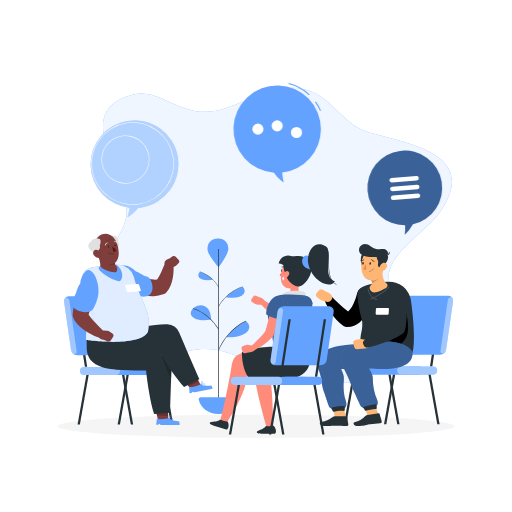
t = 0.00 s
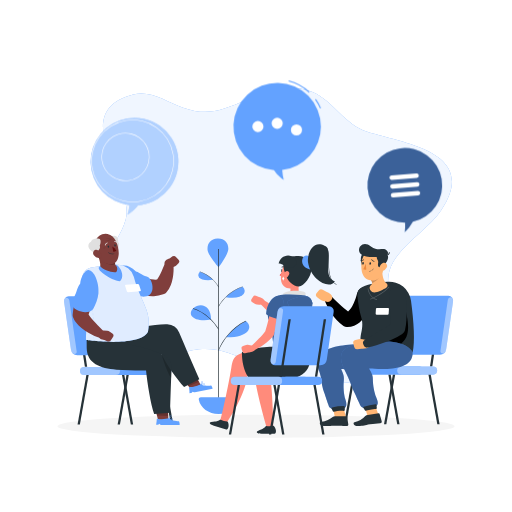
t = 0.19 s
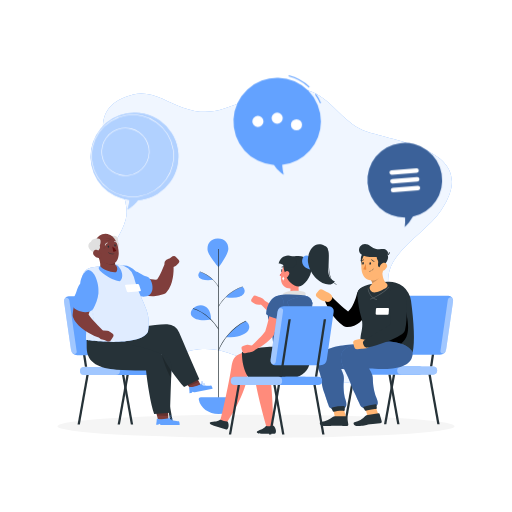
t = 0.56 s
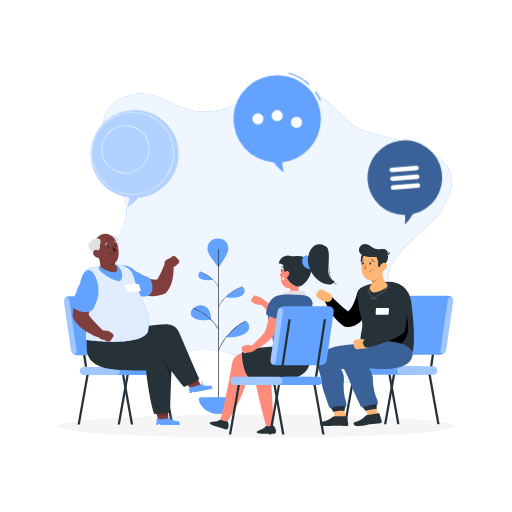
t = 0.75 s
t = 0.94 s: frame unchanged from t = 0.56 s, image omitted
t = 1.31 s: frame unchanged from t = 0.19 s, image omitted

The animated SVG that drew these frames (rendered in a browser with its animation timeline set to each time). Animation: 1 CSS @keyframes rule; one cycle of 1.50 s, repeats indefinitely.

<svg class="animated" id="freepik_stories-group-therapy" xmlns="http://www.w3.org/2000/svg" viewBox="0 0 500 500" version="1.1" xmlns:xlink="http://www.w3.org/1999/xlink" xmlns:svgjs="http://svgjs.com/svgjs"><style>svg#freepik_stories-group-therapy:not(.animated) .animable {opacity: 0;}svg#freepik_stories-group-therapy.animated #freepik--speech-bubbles--inject-138 {animation: 1.5s Infinite  linear floating;animation-delay: 0s;}            @keyframes floating {                0% {                    opacity: 1;                    transform: translateY(0px);                }                50% {                    transform: translateY(-10px);                }                100% {                    opacity: 1;                    transform: translateY(0px);                }            }        </style><g id="freepik--background-simple--inject-138" class="animable" style="transform-origin: 269.566px 229.92px;"><path d="M382.16,344.07c-20.29,49.73-95.87,26.7-136.18,9.56-20.3-8.63-36.33-15.9-58.33-11.55-20.41,4.05-31.87,13.21-53,3.22-19.41-9.19-37.51-44.56-36.88-68.27.77-29.09,18.39-39.44,25-62.76,9.54-33.6-59.62-104.48,7.27-122,17.45-4.59,32.95,7.32,48.76,12.92,23.5,8.33,38.15,2.71,60.76-7.23,20.62-9.07,43.51-17.49,65.08-8.35,21,8.89,31.73,32,54,39.12,35.54,11.39,110,19.51,72.41,76.36-13.35,20.18-44.29,36.66-50.65,59.19C373.71,288.08,394.44,314,382.16,344.07Z" style="fill: rgb(99, 162, 255); transform-origin: 269.566px 229.92px;" id="eltb7c463as1d" class="animable"></path><g id="el3mi6jk1wao"><path d="M382.16,344.07c-20.29,49.73-95.87,26.7-136.18,9.56-20.3-8.63-36.33-15.9-58.33-11.55-20.41,4.05-31.87,13.21-53,3.22-19.41-9.19-37.51-44.56-36.88-68.27.77-29.09,18.39-39.44,25-62.76,9.54-33.6-59.62-104.48,7.27-122,17.45-4.59,32.95,7.32,48.76,12.92,23.5,8.33,38.15,2.71,60.76-7.23,20.62-9.07,43.51-17.49,65.08-8.35,21,8.89,31.73,32,54,39.12,35.54,11.39,110,19.51,72.41,76.36-13.35,20.18-44.29,36.66-50.65,59.19C373.71,288.08,394.44,314,382.16,344.07Z" style="fill: rgb(255, 255, 255); opacity: 0.9; transform-origin: 269.566px 229.92px;" class="animable"></path></g></g><g id="freepik--Shadow--inject-138" class="animable" style="transform-origin: 250px 416.24px;"><ellipse id="freepik--path--inject-138" cx="250" cy="416.24" rx="193.89" ry="11.32" style="fill: rgb(245, 245, 245); transform-origin: 250px 416.24px;" class="animable"></ellipse></g><g id="freepik--Flower--inject-138" class="animable" style="transform-origin: 214.904px 318.62px;"><path d="M223,242.82c.2,5.62-9.54,18.18-9.54,18.18s-10.61-11.83-10.81-17.45,2.87-10.29,9.81-10.54S222.83,237.2,223,242.82Z" style="fill: rgb(99, 162, 255); transform-origin: 212.822px 247px;" id="elpjsadgkfajf" class="animable"></path><rect x="213.16" y="243.17" width="0.68" height="149.16" style="fill: rgb(38, 50, 56); transform-origin: 213.5px 317.75px;" id="elbcc22llse4" class="animable"></rect><path d="M196.29,387.83a2.16,2.16,0,0,0-2.14,2.53c1.45,7.86,9.56,13.88,19.35,13.88s17.89-6,19.34-13.88a2.15,2.15,0,0,0-2.13-2.53Z" style="fill: rgb(99, 162, 255); transform-origin: 213.496px 396.035px;" id="el78x9rn8smxa" class="animable"></path><path d="M208.1,273.28a31.71,31.71,0,0,0-12.93-8C191.09,269.47,195,275.22,208.1,273.28Z" style="fill: rgb(99, 162, 255); transform-origin: 200.863px 269.474px;" id="elwyrsugdy91" class="animable"></path><path d="M213.3,280.42c-3.14-5.66-10-12.47-18.19-14.94l.13-.44c8.34,2.5,15.28,9.42,18.46,15.16Z" style="fill: rgb(38, 50, 56); transform-origin: 204.405px 272.73px;" id="el1d4udttseeo" class="animable"></path><path d="M206.13,312.13c0-13.5-9.83-17.25-17.65-10.95h0c-5.56,5.75-.3,13.59,17.65,10.95a48.15,48.15,0,0,0-4.24-3.76A48.15,48.15,0,0,1,206.13,312.13Z" style="fill: rgb(99, 162, 255); transform-origin: 196.249px 305.433px;" id="eldgmlca0w1y6" class="animable"></path><path d="M213.3,321.83c-4.29-7.74-13.65-17.06-24.88-20.43l.13-.44c11.36,3.41,20.82,12.82,25.15,20.65Z" style="fill: rgb(38, 50, 56); transform-origin: 201.06px 311.395px;" id="elsprq0eznabm" class="animable"></path><path d="M220.42,290.2A40.45,40.45,0,0,1,237,279.92C242.19,285.32,237.25,292.68,220.42,290.2Z" style="fill: rgb(99, 162, 255); transform-origin: 229.693px 285.308px;" id="el2qeujwrc07h" class="animable"></path><path d="M213.7,299.31l-.4-.22c4.07-7.35,12.94-16.19,23.61-19.39l.13.44C226.5,283.31,217.72,292.05,213.7,299.31Z" style="fill: rgb(38, 50, 56); transform-origin: 225.17px 289.505px;" id="el3je6rqp75qw" class="animable"></path><path d="M220.78,329.41a52.09,52.09,0,0,1,19.35-16C247.71,319.45,242.68,329.68,220.78,329.41Z" style="fill: rgb(99, 162, 255); transform-origin: 232.11px 321.413px;" id="ell9a8czg7dx" class="animable"></path><path d="M213.71,342.16l-.43-.16c3.93-10.06,13.72-22.84,26.75-28.75l.19.42C227.31,319.52,217.6,332.2,213.71,342.16Z" style="fill: rgb(38, 50, 56); transform-origin: 226.75px 327.705px;" id="eldvhk3lzeo79" class="animable"></path></g><g id="freepik--character-1--inject-138" class="animable" style="transform-origin: 135.058px 321.605px;"><path d="M163.3,366.29H95.47a4,4,0,0,1-4-4h0a4,4,0,0,1,4-4H163.3a4,4,0,0,1,4,4h0A4,4,0,0,1,163.3,366.29Z" style="fill: rgb(99, 162, 255); transform-origin: 129.385px 362.29px;" id="elc9sfwjvfkf6" class="animable"></path><polygon points="85.13 358.25 82.88 358.25 74.27 302.07 76.52 302.07 85.13 358.25" style="fill: rgb(38, 50, 56); transform-origin: 79.7px 330.16px;" id="el0bpeycxvt22a" class="animable"></polygon><polygon points="119.58 358.25 117.32 358.25 108.71 302.07 110.97 302.07 119.58 358.25" style="fill: rgb(38, 50, 56); transform-origin: 114.145px 330.16px;" id="elvxismq8frpa" class="animable"></polygon><path d="M119.67,347H75.44a6.4,6.4,0,0,1-6.11-5.35l-6.76-46.9a4.54,4.54,0,0,1,4.58-5.35h44.23a6.42,6.42,0,0,1,6.12,5.35l6.75,46.9A4.54,4.54,0,0,1,119.67,347Z" style="fill: rgb(99, 162, 255); transform-origin: 93.41px 318.2px;" id="elgcyely7jti" class="animable"></path><g id="elb4ox2lk41j"><path d="M62.57,294.71l6.76,46.9a6.07,6.07,0,0,0,1.41,3.07c1.62,1.91,4.5.87,4.16-1.46L67.69,293.1c-.34-2.33-3.52-3.36-4.59-1.46A4.9,4.9,0,0,0,62.57,294.71Z" style="fill: rgb(255, 255, 255); opacity: 0.4; transform-origin: 68.7204px 318.162px;" class="animable"></path></g><path d="M113.13,366.29h-31a4,4,0,0,1-4-4h0a4,4,0,0,1,4-4h31a4,4,0,0,1,4,4h0A4,4,0,0,1,113.13,366.29Z" style="fill: rgb(99, 162, 255); transform-origin: 97.63px 362.29px;" id="elel6wyl2qxy4" class="animable"></path><g id="el0pwwpqmef73"><path d="M113.13,366.29h-31a4,4,0,0,1-4-4h0a4,4,0,0,1,4-4h31a4,4,0,0,1,4,4h0A4,4,0,0,1,113.13,366.29Z" style="fill: rgb(255, 255, 255); opacity: 0.4; transform-origin: 97.63px 362.29px;" class="animable"></path></g><polygon points="130.03 414.67 127.77 414.67 119.16 366.29 121.41 366.29 130.03 414.67" style="fill: rgb(38, 50, 56); transform-origin: 124.595px 390.48px;" id="elhda0t1n4xz" class="animable"></polygon><polygon points="169.16 414.67 166.9 414.67 158.29 366.29 160.55 366.29 169.16 414.67" style="fill: rgb(38, 50, 56); transform-origin: 163.725px 390.48px;" id="elraoqywezbwq" class="animable"></polygon><polygon points="114.88 414.67 117.13 414.67 125.74 366.29 123.49 366.29 114.88 414.67" style="fill: rgb(38, 50, 56); transform-origin: 120.31px 390.48px;" id="el48gslfrbptr" class="animable"></polygon><polygon points="75.74 414.67 78 414.67 86.61 366.29 84.36 366.29 75.74 414.67" style="fill: rgb(38, 50, 56); transform-origin: 81.175px 390.48px;" id="el4v0w1cl5vb5" class="animable"></polygon><polygon points="191.77 368.19 180.62 373.04 187.01 380.5 196.34 376.46 191.77 368.19" style="fill: rgb(127, 62, 59); transform-origin: 188.48px 374.345px;" id="ele1b4hys9do" class="animable"></polygon><g id="elkq69gucm5e"><polygon points="191.77 368.2 180.61 373.05 184.2 377.23 194.33 372.83 191.77 368.2" style="opacity: 0.2; transform-origin: 187.47px 372.715px;" class="animable"></polygon></g><path d="M185.05,384.1l1.27-.24a2.29,2.29,0,0,0,1.68-1.38h0l.8.41a2.37,2.37,0,0,0,1.48.21l17.34-3.38a6.85,6.85,0,0,0-1.31-3.3s-7.69,1.07-9.85-.82a.58.58,0,0,0-.6-.12c-1.41.6-7,2.81-10.46,2.36a.7.7,0,0,0-.76.82A38.17,38.17,0,0,1,185.05,384.1Z" style="fill: rgb(99, 162, 255); transform-origin: 196.124px 379.772px;" id="elyhmgpzd8mie" class="animable"></path><path d="M196.14,376.05h-.06a.18.18,0,0,1-.12-.16c-.07-1.13.47-3.21,1.23-3.57a.61.61,0,0,1,.7.14.72.72,0,0,1,.24.57c0,1.09-1.78,2.9-1.86,3A.19.19,0,0,1,196.14,376.05Zm1.31-3.43-.1,0c-.48.23-.95,1.68-1,2.76.58-.64,1.45-1.74,1.44-2.38a.42.42,0,0,0-.13-.3A.27.27,0,0,0,197.45,372.62Z" style="fill: rgb(99, 162, 255); transform-origin: 197.042px 374.159px;" id="elmqc4jiihjm" class="animable"></path><path d="M197.79,376.18a11.9,11.9,0,0,1-1.68-.13.19.19,0,0,1-.15-.14.2.2,0,0,1,.07-.19c.86-.71,2.87-1.51,3.6-1.1a.63.63,0,0,1,.31.65.81.81,0,0,1-.32.53A3.41,3.41,0,0,1,197.79,376.18Zm-1.16-.44a5.14,5.14,0,0,0,2.77-.24.4.4,0,0,0,.17-.28c0-.18,0-.24-.11-.28C199,374.69,197.54,375.16,196.63,375.74Z" style="fill: rgb(99, 162, 255); transform-origin: 197.953px 375.349px;" id="eld70yrmj8sfc" class="animable"></path><path d="M91.54,333.08l4.78,10c7.05,14.77,24.43,22.2,38.3,16.39,8.1-3.41,16.94-10.58,23-13.86,5.15,11.27,14.78,23.72,22.15,32.37l14.92-7.5c-5.57-12.79-14.25-32.75-19.75-45.72a13.27,13.27,0,0,0-11.59-8C138.51,316.05,91.54,333.08,91.54,333.08Z" style="fill: rgb(38, 50, 56); transform-origin: 143.115px 347.359px;" id="els6wir4t7lrq" class="animable"></path><polygon points="164.03 400.93 151.88 400.36 154.33 409.88 164.48 410.36 164.03 400.93" style="fill: rgb(127, 62, 59); transform-origin: 158.18px 405.36px;" id="ellabeckep77" class="animable"></polygon><g id="el3z21rguv38m"><polygon points="164.03 400.93 151.87 400.36 153.24 405.69 164.28 406.21 164.03 400.93" style="opacity: 0.2; transform-origin: 158.075px 403.285px;" class="animable"></polygon></g><path d="M152.46,414.89h1.3a2.31,2.31,0,0,0,1.92-1h0l.7.54a2.27,2.27,0,0,0,1.42.49h17.65a6.81,6.81,0,0,0-.65-3.49s-7.75-.42-9.51-2.69a.54.54,0,0,0-.56-.22c-1.5.31-7.37,1.42-10.72.31a.7.7,0,0,0-.91.66A37.58,37.58,0,0,1,152.46,414.89Z" style="fill: rgb(99, 162, 255); transform-origin: 163.966px 411.714px;" id="elub8ajyxdmi9" class="animable"></path><path d="M164.93,409.11a.19.19,0,0,1-.1,0,.18.18,0,0,1-.08-.18c.15-1.11,1.07-3.06,1.89-3.26a.6.6,0,0,1,.66.26.77.77,0,0,1,.13.61c-.19,1.08-2.31,2.51-2.4,2.57A.17.17,0,0,1,164.93,409.11Zm1.86-3.13h-.06c-.52.13-1.25,1.47-1.53,2.51.7-.51,1.75-1.42,1.87-2.06a.4.4,0,0,0-.07-.32A.24.24,0,0,0,166.79,406Z" style="fill: rgb(99, 162, 255); transform-origin: 166.097px 407.384px;" id="elburoceoy2w6" class="animable"></path><path d="M167.56,409.66a9.68,9.68,0,0,1-2.69-.56.18.18,0,0,1-.12-.16.19.19,0,0,1,.09-.18c1-.53,3.11-.93,3.75-.39a.59.59,0,0,1,.18.69.79.79,0,0,1-.42.46A1.89,1.89,0,0,1,167.56,409.66Zm-2.13-.76a5.19,5.19,0,0,0,2.76.29.45.45,0,0,0,.23-.24c.05-.17,0-.25-.06-.3C168,408.31,166.44,408.5,165.43,408.9Z" style="fill: rgb(99, 162, 255); transform-origin: 166.782px 408.887px;" id="eln5si0a3364h" class="animable"></path><path d="M84.59,329.12l.08,10.57C84.8,355.28,98,359.81,113.8,361c9.21.68,21.66.89,28.84.75,1.05,10.92,4.46,33.17,7.89,42.49l15.52-1.08c.41-13.23,1-32,1.51-44.44a13.07,13.07,0,0,0-7.44-11.9C136.85,335.34,84.59,329.12,84.59,329.12Z" style="fill: rgb(38, 50, 56); transform-origin: 126.075px 366.68px;" id="elg7ozaz34l8k" class="animable"></path><g id="el0hyv140smpao"><path d="M158.19,346.92a110.91,110.91,0,0,0,9.22,15.29c-.08,2.18-.16,4.5-.25,6.9-5.49-8.67-9-22.21-9-22.21A0,0,0,0,0,158.19,346.92Z" style="opacity: 0.2; transform-origin: 162.785px 358.005px;" class="animable"></path></g><path d="M135.23,268.07l1,.51,1.24.62c.85.39,1.71.79,2.58,1.14a43.89,43.89,0,0,0,5.2,1.79,29.06,29.06,0,0,0,5,.89,17.86,17.86,0,0,0,4.49-.22l-3,1.8a9.14,9.14,0,0,0,2.32-2.58,39.15,39.15,0,0,0,2.48-4.41c.81-1.62,1.56-3.33,2.3-5.08l2.2-5.29.11-.25a4.29,4.29,0,0,1,8.23,1.27,46.85,46.85,0,0,1,.1,6.58,51.79,51.79,0,0,1-.76,6.59,38.6,38.6,0,0,1-1.89,6.82,22.67,22.67,0,0,1-4.42,7.34,6,6,0,0,1-2.27,1.53l-.74.27a29.51,29.51,0,0,1-9.08,1.82,36.48,36.48,0,0,1-8.69-.67,44.56,44.56,0,0,1-7.93-2.32c-1.26-.51-2.51-1-3.72-1.65-.61-.31-1.21-.62-1.82-1l-.92-.54-1.06-.65a8.46,8.46,0,0,1,8.26-14.75Z" style="fill: rgb(128, 62, 60); transform-origin: 145.854px 271.8px;" id="ellekx5ue4ca" class="animable"></path><path d="M164.36,262.14,161,258.55c-1.94-4.76,4.62-6.19,4.62-6.19l2.88-2a2.61,2.61,0,0,1,3.31.57l2.35,2.49a2.7,2.7,0,0,1,.16,3.77l-2.19,2.1a5.32,5.32,0,0,1-2.27,1.29Z" style="fill: rgb(127, 62, 59); transform-origin: 167.826px 256.072px;" id="elojib3a4ib7d" class="animable"></path><path d="M118,260.86c2.06-2.77,8.37-2.06,14.79,4.2,1.59-.07,5.71,3.66,10.49,4.87s6.35,9.8,5.48,13.23c-.91,3.6-2.71,6-7.17,6.47s-10.33-2.41-15.06-6S114.33,265.77,118,260.86Z" style="fill: rgb(99, 162, 255); transform-origin: 133.004px 274.499px;" id="elt9f4ledsmu" class="animable"></path><path d="M115.65,258.66A147.3,147.3,0,0,0,89,261.24a10.87,10.87,0,0,0-8.28,13.46c6.58,25,2.86,52.37,3.38,57.38,0,0,52.38,7.54,60.41-8,4.27-20.74-7.55-29.13-13.84-53.88A16,16,0,0,0,115.65,258.66Z" style="fill: rgb(99, 162, 255); transform-origin: 112.883px 296.284px;" id="elzofk6yucrn" class="animable"></path><g id="elaqwn11ekt77"><path d="M115.65,258.66A147.3,147.3,0,0,0,89,261.24a10.87,10.87,0,0,0-8.28,13.46c6.58,25,2.86,52.37,3.38,57.38,0,0,52.38,7.54,60.41-8,4.27-20.74-7.55-29.13-13.84-53.88A16,16,0,0,0,115.65,258.66Z" style="fill: rgb(255, 255, 255); opacity: 0.8; transform-origin: 112.883px 296.284px;" class="animable"></path></g><g id="el4p9yqzpo8dk"><g style="opacity: 0.2; transform-origin: 89.7851px 303.159px;" class="animable"><path d="M91.11,330.4h0a.24.24,0,0,1-.21-.27q0-.44.09-.93a.25.25,0,0,1,.26-.22.23.23,0,0,1,.21.26c0,.33,0,.65-.09.95A.24.24,0,0,1,91.11,330.4Z" style="fill: rgb(99, 162, 255); transform-origin: 91.18px 329.69px;" id="elau4eoespdtc" class="animable"></path><path d="M91.32,327.53h0a.24.24,0,0,1-.22-.25c0-.61,0-1.25,0-1.93a.25.25,0,0,1,.24-.24h0a.25.25,0,0,1,.23.25c0,.68,0,1.33-.06,1.94A.23.23,0,0,1,91.32,327.53Zm.08-3.87a.24.24,0,0,1-.24-.24v-.11c0-.6,0-1.2,0-1.83a.23.23,0,0,1,.23-.24.23.23,0,0,1,.24.24c0,.62,0,1.23,0,1.82v.12A.24.24,0,0,1,91.4,323.66Zm-.05-3.88a.23.23,0,0,1-.23-.23c0-.64,0-1.28-.05-1.94a.24.24,0,0,1,.23-.25h0a.24.24,0,0,1,.24.24c0,.66,0,1.3,0,1.94a.23.23,0,0,1-.23.24Zm-.11-3.87a.24.24,0,0,1-.24-.23c0-.64,0-1.29-.08-1.94a.25.25,0,0,1,.23-.25h0a.24.24,0,0,1,.24.23c0,.66,0,1.3.08,1.94a.25.25,0,0,1-.23.25ZM91.07,312a.23.23,0,0,1-.23-.22c0-.64-.07-1.29-.1-1.94a.24.24,0,0,1,.22-.25h0a.25.25,0,0,1,.24.23l.09,1.93a.23.23,0,0,1-.22.25Zm-.2-3.87a.25.25,0,0,1-.24-.22c0-.64-.07-1.29-.11-1.94a.24.24,0,0,1,.48,0c0,.65.07,1.3.11,1.94a.24.24,0,0,1-.22.25Zm-.23-3.86a.24.24,0,0,1-.24-.23c0-.64-.08-1.29-.13-1.93a.23.23,0,0,1,.23-.25.23.23,0,0,1,.25.22c0,.64.08,1.29.13,1.93a.24.24,0,0,1-.23.25Zm-.26-3.87a.24.24,0,0,1-.24-.23c0-.64-.09-1.29-.14-1.93a.24.24,0,0,1,.48,0c0,.64.09,1.28.14,1.93a.25.25,0,0,1-.23.26Zm-.29-3.87a.23.23,0,0,1-.23-.22l-.15-1.93a.24.24,0,1,1,.47,0l.15,1.93a.24.24,0,0,1-.22.26Zm-.3-3.86a.24.24,0,0,1-.24-.22l-.16-1.93a.24.24,0,0,1,.21-.26.23.23,0,0,1,.26.22l.16,1.93a.24.24,0,0,1-.21.26Zm-.33-3.87a.23.23,0,0,1-.24-.21c-.06-.66-.12-1.3-.18-1.93a.24.24,0,0,1,.48-.05c.06.64.12,1.28.17,1.94a.23.23,0,0,1-.21.25ZM89.1,285a.25.25,0,0,1-.24-.21c-.06-.66-.12-1.31-.19-1.93a.24.24,0,0,1,.22-.26.23.23,0,0,1,.26.21c.06.63.13,1.27.19,1.93a.24.24,0,0,1-.22.26Zm-.38-3.85a.23.23,0,0,1-.24-.22q-.11-1-.21-1.92a.25.25,0,0,1,.21-.27.24.24,0,0,1,.26.22c.07.6.14,1.25.21,1.92a.24.24,0,0,1-.21.27Z" style="fill: rgb(99, 162, 255); transform-origin: 89.9496px 303.135px;" id="elthnv0e91prh" class="animable"></path><path d="M88.28,277.27a.23.23,0,0,1-.23-.18l-.11-.95a.24.24,0,0,1,.47-.05l.11.89a.26.26,0,0,1-.2.29Z" style="fill: rgb(99, 162, 255); transform-origin: 88.2313px 276.593px;" id="el6h53builgj" class="animable"></path></g></g><path d="M94.62,285.87l-1.19,2.7-1.23,2.86c-.82,1.92-1.58,3.86-2.34,5.78s-1.41,3.88-2.06,5.8-1.17,3.85-1.65,5.76l-.28-3.49a1.16,1.16,0,0,1,.08.47,5.4,5.4,0,0,1,.33.82,15.47,15.47,0,0,0,1.21,2,44.08,44.08,0,0,0,3.6,4.51c1.35,1.54,2.81,3.07,4.32,4.6L100,322.3l.14.14a4.28,4.28,0,0,1-4.52,7,59.47,59.47,0,0,1-6.58-3,63.57,63.57,0,0,1-6.23-3.72,42.57,42.57,0,0,1-6-4.87,30.56,30.56,0,0,1-2.89-3.28c-.48-.67-.94-1.37-1.37-2.07-.44-.86-.84-1.74-1.22-2.63a5.11,5.11,0,0,1-.38-2.48l.1-1A67.53,67.53,0,0,1,72.13,299,72.84,72.84,0,0,1,74,291.81c.7-2.35,1.52-4.63,2.42-6.89.46-1.12.92-2.25,1.44-3.36.26-.55.51-1.11.79-1.66l.91-1.76a8.48,8.48,0,0,1,15.3,7.28Z" style="fill: rgb(128, 62, 60); transform-origin: 86.1315px 301.662px;" id="elkk2z32n61d" class="animable"></path><path d="M98.07,324l-1.69,2.59c-1.11,5,5.59,5.33,5.59,5.33l3.17,1.46a2.59,2.59,0,0,0,3.16-1.11l1.9-2.85a2.71,2.71,0,0,0-.46-3.75l-2.52-1.7a5.27,5.27,0,0,0-2.45-.89l-3.91-.4A3,3,0,0,0,98.07,324Z" style="fill: rgb(127, 62, 59); transform-origin: 103.504px 328.108px;" id="elo50evktoqu" class="animable"></path><path d="M87,263.83c-3.39-.63-8,5.94-8.72,13.2-2.88,3-3.15,7.93-5.51,12.26C68,298.17,72,301.1,75.15,302.76,81.87,306.32,89.4,305,91.4,301s4.15-8.7,4.75-14.57C97,277.79,93,265,87,263.83Z" style="fill: rgb(99, 162, 255); transform-origin: 83.4154px 284.309px;" id="elbnmpgxcgses" class="animable"></path><path d="M136.82,284.46l-11.67.89a1.39,1.39,0,0,1-1.31-1l-1.61-5.09a.8.8,0,0,1,.65-1.12l11.68-.9a1.38,1.38,0,0,1,1.31,1l1.6,5.08A.8.8,0,0,1,136.82,284.46Z" style="fill: rgb(255, 255, 255); transform-origin: 129.854px 281.295px;" id="elxskeaovfnia" class="animable"></path><path d="M116.06,261.36a6.84,6.84,0,0,0-3.44-2.88,6.35,6.35,0,0,1-.37-4.24l-16.2-4.09c1.6,5.18,2.86,9.27,1.07,11.94,3.24,1.71,9,5,15.26,5.35C117.08,267.69,117.21,263.5,116.06,261.36Z" style="fill: rgb(127, 62, 59); transform-origin: 106.356px 258.8px;" id="elfcnw080pla" class="animable"></path><g id="el6dbgje6g6pt"><path d="M112.15,254.74l-12,0c4,3.76,9.72,4.91,12.2,3.13A6.32,6.32,0,0,1,112.15,254.74Z" style="opacity: 0.2; transform-origin: 106.25px 256.715px;" class="animable"></path></g><path d="M114.43,244.14c2-2.79,2.54-6.94,1-7.51.13-2.82-.21-5.78-3-6.27a5.54,5.54,0,0,0-6.51,5.33C101.9,240.32,108.32,245.69,114.43,244.14Z" style="fill: rgb(224, 224, 224); transform-origin: 110.494px 237.343px;" id="elqr3w78v4gch" class="animable"></path><path d="M93,241.62c2,7.37,3.47,12.34,8.43,14.62,9.88,4.53,14.23-.59,14.51-8.42.25-7-3-17.93-10.92-19.36A10.52,10.52,0,0,0,93,241.62Z" style="fill: rgb(127, 62, 59); transform-origin: 104.286px 243.114px;" id="elchlbxw07i0h" class="animable"></path><path d="M110.24,248.29a7.08,7.08,0,0,0,1.24-.17.2.2,0,0,0,.15-.26.25.25,0,0,0-.28-.17,6.29,6.29,0,0,1-5.32-1.21.23.23,0,0,0-.31,0,.21.21,0,0,0,0,.31A6.58,6.58,0,0,0,110.24,248.29Z" style="fill: rgb(38, 50, 56); transform-origin: 108.646px 247.359px;" id="elngjs7qcagxl" class="animable"></path><path d="M93.79,246.85c2.89-1.91,4.78-5.63,3.56-6.7,1.1-2.59,1.56-6.36-.61-6.9s-6.33-.72-7.95,2.76C83.35,238.94,87.52,246.19,93.79,246.85Z" style="fill: rgb(224, 224, 224); transform-origin: 92.2726px 239.9px;" id="elyccwfxt3c1" class="animable"></path><g id="elix1uoexzq2b"><path d="M103.09,241.08a3.5,3.5,0,0,0-2.65.41A6.85,6.85,0,0,0,103.09,241.08Z" style="opacity: 0.2; transform-origin: 101.765px 241.238px;" class="animable"></path></g><g id="elaxrdtjo0tli"><path d="M103.15,241.72a2.9,2.9,0,0,0-2.24,1A5.79,5.79,0,0,0,103.15,241.72Z" style="opacity: 0.2; transform-origin: 102.03px 242.22px;" class="animable"></path></g><g id="elj4oaiaeztkj"><path d="M113.4,239.11s.54-.8,1-.45A1.48,1.48,0,0,1,113.4,239.11Z" style="opacity: 0.2; transform-origin: 113.9px 238.841px;" class="animable"></path></g><g id="el7rofejfio3"><path d="M113.58,239.69s.43-.71.82-.12A.71.71,0,0,1,113.58,239.69Z" style="opacity: 0.2; transform-origin: 113.99px 239.553px;" class="animable"></path></g><g id="elyis89r4rs3"><path d="M109.67,232.64a21.63,21.63,0,0,0-6.69.8A60.42,60.42,0,0,0,109.67,232.64Z" style="opacity: 0.2; transform-origin: 106.325px 233.032px;" class="animable"></path></g><g id="el99upi6vt6u"><path d="M110.66,233.71s-5.14.33-7.57,1.76A42.2,42.2,0,0,0,110.66,233.71Z" style="opacity: 0.2; transform-origin: 106.875px 234.59px;" class="animable"></path></g><path d="M91.68,249.21a7.16,7.16,0,0,0,4.73,2.86c2.51.36,3.46-2,2.51-4.18-.87-2-3.22-4.57-5.62-3.91A3.27,3.27,0,0,0,91.68,249.21Z" style="fill: rgb(127, 62, 59); transform-origin: 95.1051px 247.991px;" id="elqdokznazid8" class="animable"></path><path d="M105.15,241.08c.12.61.55,1,.94.95s.62-.65.5-1.25-.54-1-.94-.95S105,240.47,105.15,241.08Z" style="fill: rgb(38, 50, 56); transform-origin: 105.864px 240.93px;" id="elikw0u06fzm" class="animable"></path><path d="M111.62,239.86c.12.61.54,1,.94.95s.62-.64.5-1.25-.55-1-.94-.95S111.49,239.25,111.62,239.86Z" style="fill: rgb(38, 50, 56); transform-origin: 112.339px 239.71px;" id="ela99cnf9fr3" class="animable"></path><path d="M109.62,240.77l1,5.12a4.45,4.45,0,0,0,3-1A10.79,10.79,0,0,0,109.62,240.77Z" style="fill: rgb(99, 15, 15); transform-origin: 111.62px 243.332px;" id="elhtnkgpovalm" class="animable"></path><path d="M102.83,239.64a.41.41,0,0,1-.19,0,.36.36,0,0,1-.24-.45,3.66,3.66,0,0,1,2.27-2.46.36.36,0,0,1,.45.25.37.37,0,0,1-.25.45h0a2.94,2.94,0,0,0-1.77,2A.37.37,0,0,1,102.83,239.64Z" style="fill: rgb(224, 224, 224); transform-origin: 103.758px 238.183px;" id="el9gjyw1br2tu" class="animable"></path><path d="M114.75,237.31a.37.37,0,0,1-.33-.1,2.85,2.85,0,0,0-2.46-.92.36.36,0,0,1-.43-.29.38.38,0,0,1,.29-.43A3.61,3.61,0,0,1,115,236.7a.36.36,0,0,1,0,.51A.32.32,0,0,1,114.75,237.31Z" style="fill: rgb(224, 224, 224); transform-origin: 113.316px 236.424px;" id="elexf9mx50p9t" class="animable"></path><path d="M117.11,274.67c-8.55-.83-25.88-12.22-19.21-14.64,4.28,4.71,12,5.94,15.33,5.94,1.24-1.18,2.42-4.52-.61-7.49C116.1,258.18,123.07,268.88,117.11,274.67Z" style="fill: rgb(99, 162, 255); transform-origin: 107.921px 266.572px;" id="el6on2k1tzmp8" class="animable"></path></g><g id="freepik--character-3--inject-138" class="animable" style="transform-origin: 375.586px 327.191px;"><path d="M341.73,365.85h67.83a4,4,0,0,0,4-4h0a4,4,0,0,0-4-4H341.73a4,4,0,0,0-4,4h0A4,4,0,0,0,341.73,365.85Z" style="fill: rgb(99, 162, 255); transform-origin: 375.645px 361.85px;" id="elkrti2qu1bis" class="animable"></path><polygon points="419.9 357.82 422.16 357.82 430.77 301.64 428.51 301.64 419.9 357.82" style="fill: rgb(38, 50, 56); transform-origin: 425.335px 329.73px;" id="el5dpi2idund5" class="animable"></polygon><polygon points="385.45 357.82 387.71 357.82 396.32 301.64 394.07 301.64 385.45 357.82" style="fill: rgb(38, 50, 56); transform-origin: 390.885px 329.73px;" id="elk89iyxu5ytc" class="animable"></polygon><path d="M385.36,346.53h44.23a6.42,6.42,0,0,0,6.12-5.35l6.75-46.9a4.54,4.54,0,0,0-4.58-5.35H393.65a6.4,6.4,0,0,0-6.11,5.35l-6.76,46.9A4.54,4.54,0,0,0,385.36,346.53Z" style="fill: rgb(99, 162, 255); transform-origin: 411.62px 317.73px;" id="elu02y30ks64" class="animable"></path><g id="eln2zqa8fhayt"><path d="M442.46,294.28l-6.75,46.9a6.17,6.17,0,0,1-1.42,3.07c-1.62,1.91-4.5.87-4.16-1.46l7.22-50.12c.33-2.33,3.51-3.37,4.58-1.46A4.84,4.84,0,0,1,442.46,294.28Z" style="fill: rgb(255, 255, 255); opacity: 0.4; transform-origin: 436.311px 317.73px;" class="animable"></path></g><path d="M391.9,365.85h31a4,4,0,0,0,4-4h0a4,4,0,0,0-4-4h-31a4,4,0,0,0-4,4h0A4,4,0,0,0,391.9,365.85Z" style="fill: rgb(99, 162, 255); transform-origin: 407.4px 361.85px;" id="elupfad46eref" class="animable"></path><g id="elihmh5qyf5i"><path d="M391.9,365.85h31a4,4,0,0,0,4-4h0a4,4,0,0,0-4-4h-31a4,4,0,0,0-4,4h0A4,4,0,0,0,391.9,365.85Z" style="fill: rgb(255, 255, 255); opacity: 0.4; transform-origin: 407.4px 361.85px;" class="animable"></path></g><polygon points="375.01 414.24 377.26 414.24 385.88 365.86 383.62 365.86 375.01 414.24" style="fill: rgb(38, 50, 56); transform-origin: 380.445px 390.05px;" id="el2ux4auudr0t" class="animable"></polygon><polygon points="335.88 414.24 338.13 414.24 346.74 365.86 344.49 365.86 335.88 414.24" style="fill: rgb(38, 50, 56); transform-origin: 341.31px 390.05px;" id="elwddp5ozs0ol" class="animable"></polygon><polygon points="390.16 414.24 387.9 414.24 379.29 365.86 381.55 365.86 390.16 414.24" style="fill: rgb(38, 50, 56); transform-origin: 384.725px 390.05px;" id="els78w9ezt56g" class="animable"></polygon><polygon points="429.29 414.24 427.03 414.24 418.42 365.86 420.68 365.86 429.29 414.24" style="fill: rgb(38, 50, 56); transform-origin: 423.855px 390.05px;" id="elrnog717rhy" class="animable"></polygon><path d="M353.85,259.93c2.42,3.17,3.68,2.34,5.31-1.66,1-2.57,3.88-1.44,4.55-6,.27-1.89-5.72-5.53-9-4.55S352,257.46,353.85,259.93Z" style="fill: rgb(38, 50, 56); transform-origin: 358.037px 254.712px;" id="el9wjg0tnxm7" class="animable"></path><path d="M358.85,280.54a8.07,8.07,0,0,0-10,5.53l-.16.54-.42,1.47-.49,1.62c-.35,1.08-.7,2.16-1.1,3.21a46.55,46.55,0,0,1-2.59,5.9,20.1,20.1,0,0,1-3,4.28,7.46,7.46,0,0,1-1.12,1c-.6-.39-1.21-.8-1.82-1.26a61.18,61.18,0,0,1-4.72-3.94c-1.59-1.42-3.14-2.94-4.7-4.5s-3.12-3.2-4.61-4.7l-.18-.18a4.07,4.07,0,0,0-6.68,4.32,57.64,57.64,0,0,0,3.09,6.69,68.39,68.39,0,0,0,3.84,6.3,51.83,51.83,0,0,0,4.8,6,33.76,33.76,0,0,0,6.45,5.49,6.19,6.19,0,0,0,3.21.95h.6a17.56,17.56,0,0,0,6.6-1.25,20.16,20.16,0,0,0,5.31-3.15,30.78,30.78,0,0,0,6.73-7.9,49.15,49.15,0,0,0,4-8.23c.53-1.39,1-2.77,1.43-4.18.21-.71.42-1.42.6-2.14l.26-1.09.27-1.23A8.1,8.1,0,0,0,358.85,280.54Z" id="elxm9cr916fah" class="animable" style="transform-origin: 340.824px 299.741px;"></path><path d="M309.71,290.24l2.52,2a8.85,8.85,0,0,0,3.4,1.66l3.45.85a4.26,4.26,0,0,0,4.32-1.45h0a4.24,4.24,0,0,0-.48-5.88,16.74,16.74,0,0,0-4.26-2.47l-3.53-2.07a2.84,2.84,0,0,0-3.62.64l-2.22,2.69A2.84,2.84,0,0,0,309.71,290.24Z" style="fill: rgb(255, 181, 115); transform-origin: 316.502px 288.682px;" id="elpqg3myxyfff" class="animable"></path><path d="M378.46,275.2c-8.27.67-17.57,1.72-24.58,5A8.9,8.9,0,0,0,349,289.5c1.05,7.82,1.87,13.88,3.78,20.32,4.13,14-5.88,20.13,3.43,30.95,4.08,4.63,29.09,9,46.8,3.17,2.3-9.57,1.22-28.9-1.64-50.22A21.38,21.38,0,0,0,378.46,275.2Z" style="fill: rgb(38, 50, 56); transform-origin: 376.579px 310.936px;" id="elivcv7jlexx" class="animable"></path><path d="M396.46,304.08c4.61,21.63,1.14,27.38-7.78,33.41-12.52,1.94-17.54-3.23-17.54-3.23Z" id="elj5qqreo1aji" class="animable" style="transform-origin: 384.819px 321.003px;"></path><path d="M367.69,307.27l10.85.07a1,1,0,0,0,1-.95l.29-4.65a.89.89,0,0,0-.85-1l-10.85-.07a1,1,0,0,0-1,.95l-.29,4.65A.88.88,0,0,0,367.69,307.27Z" style="fill: rgb(255, 255, 255); transform-origin: 373.334px 304.005px;" id="eljks83uk0zr" class="animable"></path><g id="ela1x6onm3gtr"><g style="opacity: 0.2; transform-origin: 369.509px 286.579px;" class="animable"><path d="M361.82,292.4a.37.37,0,0,1-.34-.23.37.37,0,0,1,.22-.46c6.15-2.18,14.89-7.81,17.63-11.37a.36.36,0,1,1,.57.43c-3.14,4.07-12.23,9.58-18,11.61A.25.25,0,0,1,361.82,292.4Z" style="fill: rgb(255, 255, 255); transform-origin: 370.732px 286.279px;" id="el14fso3wddat9" class="animable"></path><path d="M367.91,293l-.11,0c-5.85-1.81-8.27-7.78-8.78-11a.35.35,0,0,1,.3-.41.35.35,0,0,1,.4.3c.49,3.08,2.78,8.74,8.29,10.45a.35.35,0,0,1,.24.44A.36.36,0,0,1,367.91,293Z" style="fill: rgb(255, 255, 255); transform-origin: 363.64px 287.293px;" id="elyd5ujbov7xl" class="animable"></path></g></g><path d="M373.3,263.84c-.16,4.12.93,10.39,4.08,12.77a2.66,2.66,0,0,1-.18,4.39c-2.29,1.46-8.52,4.63-11.63,4.63s-4.91-3.44-4.56-5.13a3.94,3.94,0,0,1,1.3-2.06c2.1-1.91.56-3.88-.3-5.31Z" style="fill: rgb(255, 181, 115); transform-origin: 369.709px 274.735px;" id="elm1f21r9h8uh" class="animable"></path><g id="el0cfwo4aoctis"><path d="M369.91,269.58a6.49,6.49,0,0,0-.26-.74L362,273.13a6.4,6.4,0,0,1,1.36,3.32C367.21,274.9,370.6,271.94,369.91,269.58Z" style="opacity: 0.2; transform-origin: 366px 272.645px;" class="animable"></path></g><path d="M323.13,392.86c1.26-1.32,9.45-3.83,9.45-3.83a160.88,160.88,0,0,1,5.29,18.78l-10.58,1.06S325.55,398.15,323.13,392.86Z" style="fill: rgb(255, 181, 115); transform-origin: 330.5px 398.95px;" id="eleos5j0xopgc" class="animable"></path><path d="M373,335.6c-30.6.43-70.87-1.21-61.38,26.68,4.06,11.94.65,7.88,5.4,22.33,2,6.23,2.74,8.06,4.22,12.38,1.62,3.86,11.36,3.14,15,1.63,4.32-2.3.66-8.51.16-12-2.46-17.07,2.05-15.14-3.31-26.33,9.76,1.42,40.88.43,45-16.35C378,343.94,383.64,337.25,373,335.6Z" style="fill: rgb(99, 162, 255); transform-origin: 344.855px 367.717px;" id="eltavsaq4psu9" class="animable"></path><g id="el0iqbxd6fskab"><path d="M373,335.6c-30.6.43-70.87-1.21-61.38,26.68,4.06,11.94.65,7.88,5.4,22.33,2,6.23,2.74,8.06,4.22,12.38,1.62,3.86,11.36,3.14,15,1.63,4.32-2.3.66-8.51.16-12-2.46-17.07,2.05-15.14-3.31-26.33,9.76,1.42,40.88.43,45-16.35C378,343.94,383.64,337.25,373,335.6Z" style="opacity: 0.4; transform-origin: 344.855px 367.717px;" class="animable"></path></g><path d="M323.73,399l1.31,2.58a.79.79,0,0,0,.86.43c1.73-.3,6.9-1.13,9.9-.76a.8.8,0,0,0,.89-.75c.06-1,.05-2.34,0-3.16a.81.81,0,0,0-.81-.79,58.63,58.63,0,0,0-11.64,1.29A.82.82,0,0,0,323.73,399Z" style="fill: rgb(38, 50, 56); transform-origin: 330.186px 399.287px;" id="elle8j4wvssan" class="animable"></path><path d="M340.17,414.51,339,407.07a.74.74,0,0,0-.78-.57l-10.85.05a4,4,0,0,0-2.47.66c-2.44,2-6.23,4-11.73,5-1.74.34-1,3.79,3.08,3.77,6.75,0,6.47-.24,12.22-.26,4.92,0,6.15.22,10.06.26A1.47,1.47,0,0,0,340.17,414.51Z" style="fill: rgb(38, 50, 56); transform-origin: 326.229px 411.244px;" id="el7cts8qz77v8" class="animable"></path><path d="M374.58,254c0,7.5.38,11.86-3.25,16.16-5.46,6.47-15.11,4.24-17.4-3-2.06-6.48-1.7-17.66,5.6-21.55S374.59,246.51,374.58,254Z" style="fill: rgb(255, 181, 115); transform-origin: 363.717px 259.106px;" id="elg3xlvnsmll" class="animable"></path><path d="M360.75,257.31c-.05.68.27,1.25.71,1.28s.85-.49.9-1.17-.27-1.26-.71-1.29S360.8,256.63,360.75,257.31Z" style="fill: rgb(38, 50, 56); transform-origin: 361.555px 257.36px;" id="ellgsakro24p8" class="animable"></path><path d="M353.73,257.15c-.06.68.26,1.26.7,1.29s.85-.5.9-1.18-.26-1.25-.7-1.28S353.78,256.47,353.73,257.15Z" style="fill: rgb(38, 50, 56); transform-origin: 354.529px 257.21px;" id="elqymjnpv8vte" class="animable"></path><path d="M373.06,260.35c-3.69,1.52-4.36.17-3.74-4.11.39-2.74-2.63-3.2-.9-7.49.72-1.76,7.73-1.9,10,.58S375.94,259.17,373.06,260.35Z" style="fill: rgb(38, 50, 56); transform-origin: 373.448px 254.199px;" id="elvjrlc5r52d8" class="animable"></path><path d="M371.53,250.7c-8.44.73-19.28.77-20.8-5.43-1-4.2,4.06-10.49,11.86-4.37,5.43,4.24,10.7,1.62,13.35,2.53C378.35,244.26,383,249.7,371.53,250.7Z" style="fill: rgb(38, 50, 56); transform-origin: 364.772px 244.692px;" id="elsa2zvncoky" class="animable"></path><path d="M377,249.62a6.67,6.67,0,0,1-1.15-.11.47.47,0,1,1,.17-.93,3.48,3.48,0,0,0,3-.54,1.91,1.91,0,0,0,.69-1.52.46.46,0,0,1,.46-.48h0a.46.46,0,0,1,.47.46,2.78,2.78,0,0,1-1,2.26A3.89,3.89,0,0,1,377,249.62Z" style="fill: rgb(38, 50, 56); transform-origin: 378.053px 247.832px;" id="el1ciqjs218pw" class="animable"></path><path d="M361.71,265a5.85,5.85,0,0,1-1.09.21.19.19,0,0,1-.21-.17.19.19,0,0,1,.17-.22,5.24,5.24,0,0,0,4-2.45.19.19,0,0,1,.26-.09.2.2,0,0,1,.08.26A5.33,5.33,0,0,1,361.71,265Z" style="fill: rgb(38, 50, 56); transform-origin: 362.674px 263.735px;" id="elyhmxz88bi28" class="animable"></path><path d="M362.91,253.22a.33.33,0,0,1,.34.18,2.84,2.84,0,0,0,2.06,1.52.36.36,0,1,1-.06.71,3.55,3.55,0,0,1-2.62-1.89.35.35,0,0,1,.14-.48A.25.25,0,0,1,362.91,253.22Z" style="fill: rgb(38, 50, 56); transform-origin: 364.138px 254.428px;" id="el4i8eihte2om" class="animable"></path><path d="M355.12,253.39a.31.31,0,0,1,.21.11.35.35,0,0,1,0,.5,3.5,3.5,0,0,1-3.09,1,.35.35,0,0,1-.26-.42.36.36,0,0,1,.43-.27,2.76,2.76,0,0,0,2.43-.8A.39.39,0,0,1,355.12,253.39Z" style="fill: rgb(38, 50, 56); transform-origin: 353.703px 254.22px;" id="el50n51kh4axl" class="animable"></path><path d="M377.64,261.32a7,7,0,0,1-4,3.42c-2.32.72-3.55-1.34-3-3.56.52-2,2.36-4.79,4.72-4.54A3.11,3.11,0,0,1,377.64,261.32Z" style="fill: rgb(255, 181, 115); transform-origin: 374.295px 260.755px;" id="el7iw4takros2" class="animable"></path><path d="M357.14,257.39a21.51,21.51,0,0,1-2.35,5.45,3.54,3.54,0,0,0,2.95.26Z" style="fill: rgb(237, 137, 62); transform-origin: 356.265px 260.349px;" id="el7k3355ocgwa" class="animable"></path><path d="M353.69,392.29c1.12-1.44,9-4.77,9-4.77a162.38,162.38,0,0,1,7.16,18.15l-10.42,2.12S356.63,397.31,353.69,392.29Z" style="fill: rgb(255, 181, 115); transform-origin: 361.77px 397.655px;" id="elf8duh2f3d98" class="animable"></path><path d="M376.92,333.55c-30.07,2.05-53.33,2.11-40.06,28.41,5.68,11.25,3.73,8.84,9.91,22.74,2.66,6,3.54,7.74,5.46,11.88,2,3.68,11.62,2,15,.12,4.07-2.73-.2-8.54-1-12-4.17-16.73.56-14.22-5.82-24.87,9.85.51,43.46,3.82,42.56-15.93C403,343.94,398.07,333.55,376.92,333.55Z" style="fill: rgb(99, 162, 255); transform-origin: 368.016px 366.157px;" id="elnzt0fttsg3" class="animable"></path><g id="elep3vqxp5yi"><path d="M376.92,333.55c-30.07,2.05-53.33,2.11-40.06,28.41,5.68,11.25,3.73,8.84,9.91,22.74,2.66,6,3.54,7.74,5.46,11.88,2,3.68,11.62,2,15,.12,4.07-2.73-.2-8.54-1-12-4.17-16.73.56-14.22-5.82-24.87,9.85.51,43.46,3.82,42.56-15.93C403,343.94,398.07,333.55,376.92,333.55Z" style="opacity: 0.4; transform-origin: 368.016px 366.157px;" class="animable"></path></g><path d="M354.91,398.37l1.56,2.44a.81.81,0,0,0,.9.34c1.7-.47,6.75-1.82,9.78-1.76a.8.8,0,0,0,.81-.84c0-1-.19-2.32-.29-3.14a.81.81,0,0,0-.88-.71,58.38,58.38,0,0,0-11.45,2.47A.81.81,0,0,0,354.91,398.37Z" style="fill: rgb(38, 50, 56); transform-origin: 361.373px 397.938px;" id="eli2jfkbn5jt" class="animable"></path><path d="M372.83,411.62l-2.17-7.53a.72.72,0,0,0-.85-.45l-10.73,1.62a4,4,0,0,0-2.35,1,17.9,17.9,0,0,1-10.58,6c-1.74.34-1,3.79,3.08,3.77,6.74,0,6.45-.88,12.14-1.72,4.31-.63,6.13-.65,10-1A1.48,1.48,0,0,0,372.83,411.62Z" style="fill: rgb(38, 50, 56); transform-origin: 359.057px 409.824px;" id="ely2zdqi5jnk" class="animable"></path><path d="M347.16,331.94l3.13-.73a8.81,8.81,0,0,1,3.79,0l3.47.71a4.27,4.27,0,0,1,3.29,3.15h0a4.23,4.23,0,0,1-2.95,5.11,16.43,16.43,0,0,1-4.9.42l-4.08.35a2.85,2.85,0,0,1-3-2.12l-.86-3.38A2.84,2.84,0,0,1,347.16,331.94Z" style="fill: rgb(255, 181, 115); transform-origin: 352.961px 335.982px;" id="elo4hqvcaapw" class="animable"></path><path d="M396.8,295.71c-.21-2.8-.46-5.48-.89-8.37a8.09,8.09,0,0,0-16.06,1.91v.12l.66,7.6c.23,2.56.42,5.13.59,7.66.08,1.27.15,2.53.2,3.78s.11,2.5.12,3.72c0,1.51,0,3,0,4.44-1.13.8-2.33,1.61-3.55,2.4-2.28,1.46-4.65,2.94-7.07,4.36s-4.87,2.87-7.33,4.3-5,2.88-7.38,4.35l-.07,0a3.47,3.47,0,0,0-1.25,4.25c.69,2.13,2.05,3.66,4.23,3.18,2.95-.65,5.76-1.44,8.6-2.29s5.63-1.8,8.42-2.84,5.58-2.14,8.35-3.46a60.71,60.71,0,0,0,8.47-4.64,6.54,6.54,0,0,0,2.7-4l.13-.6a64.68,64.68,0,0,0,1.23-9c.23-2.9.27-5.72.26-8.54S397,298.48,396.8,295.71Z" style="fill: rgb(38, 50, 56); transform-origin: 375.824px 309.969px;" id="elfzieo81prod" class="animable"></path></g><g id="freepik--character-2--inject-138" class="animable" style="transform-origin: 266.781px 331.522px;"><path d="M258.37,294c-.43-2.76-5.5-3.92-5.5-3.92l-3-1.23a2.21,2.21,0,0,0-2.74.89l-1.45,2.33a2.23,2.23,0,0,0,.76,3.09l2.75,1.62a3.93,3.93,0,0,0,1.6.53l2.3.24a5.13,5.13,0,0,0,4.92-2.45l.14-.22A1.35,1.35,0,0,0,258.37,294Z" style="fill: rgb(255, 139, 123); transform-origin: 251.862px 293.128px;" id="elkiarnh5hal8" class="animable"></path><path d="M292.76,272.2c-1.1,4.8-2.32,13.6.95,16.92a35.85,35.85,0,0,0-16.83,8.62c-3.19-6.4,1.84-9.09,1.84-9.09,5.42-1.11,5.41-5.11,4.59-8.88Z" style="fill: rgb(255, 139, 123); transform-origin: 284.765px 284.97px;" id="el49mdy9sb8bg" class="animable"></path><path d="M275.81,293.14c1.67-5.1-2.35-6.12,4.53-8.22,5.38-1.65,15.4-1.2,17.68.62,1.27,1-.67,4.09-.67,4.09Z" style="fill: rgb(224, 224, 224); transform-origin: 287.131px 288.519px;" id="elau6bhdk7yvo" class="animable"></path><path d="M301.13,297.83l-.34.42-.29.36-.58.66c-.38.43-.78.83-1.17,1.24-.79.79-1.6,1.55-2.44,2.29a42.06,42.06,0,0,1-5.33,4c-.93.61-1.91,1.14-2.87,1.69s-2,1-3,1.45a42.31,42.31,0,0,1-6.33,2.2l-.28.07a3.24,3.24,0,0,1-1.23.11,13.73,13.73,0,0,1-4.36-1.17,29.86,29.86,0,0,1-3.2-1.65,57.73,57.73,0,0,1-5.51-3.74q-2.58-2-5-4.11c-1.59-1.44-3.13-2.87-4.64-4.45a2.49,2.49,0,0,1,3.07-3.87l.05,0c1.75,1,3.52,2.11,5.29,3.11s3.54,2,5.3,3,3.53,1.85,5.25,2.61A22.57,22.57,0,0,0,276,303a5.8,5.8,0,0,0,1.68.32l-1.51.18A40.75,40.75,0,0,0,281,301.3a41.21,41.21,0,0,0,4.52-2.78,45.9,45.9,0,0,0,4.18-3.3c.67-.58,1.31-1.18,1.93-1.8l.9-.93.42-.45.34-.37.27-.3a5,5,0,0,1,7.59,6.46Z" style="fill: rgb(255, 139, 123); transform-origin: 277.972px 301.123px;" id="elxqouhszu94" class="animable"></path><path d="M263.75,299.55c0,3.25-5.32,10.59.86,15.14.54,6.58,1.27,13.06,2.68,23.87l33,1c-3.15-12-.44-19.93,4.59-40.7a8.34,8.34,0,0,0-7-10.24c-1.31-.17-2.71-.33-4.13-.44a104.32,104.32,0,0,0-15-.48c-1.62.1-3.3.25-4.9.43A11.32,11.32,0,0,0,263.75,299.55Z" style="fill: rgb(99, 162, 255); transform-origin: 283.369px 313.588px;" id="el2bte9q6yk6j" class="animable"></path><g id="el1zx6pvemuij"><path d="M263.75,299.55c0,3.25-5.32,10.59.86,15.14.54,6.58,1.27,13.06,2.68,23.87l33,1c-3.15-12-.44-19.93,4.59-40.7a8.34,8.34,0,0,0-7-10.24c-1.31-.17-2.71-.33-4.13-.44a104.32,104.32,0,0,0-15-.48c-1.62.1-3.3.25-4.9.43A11.32,11.32,0,0,0,263.75,299.55Z" style="opacity: 0.4; transform-origin: 283.369px 313.588px;" class="animable"></path></g><path d="M276,264.68c-.09.59-.49,1-.88,1s-.63-.6-.53-1.2.49-1,.88-1S276.14,264.08,276,264.68Z" style="fill: rgb(38, 50, 56); transform-origin: 275.302px 264.58px;" id="elc4bgu3ce39" class="animable"></path><path d="M275.68,263.54l-1.37-.64S274.86,264.14,275.68,263.54Z" style="fill: rgb(38, 50, 56); transform-origin: 274.995px 263.302px;" id="elvvbhexd47c" class="animable"></path><path d="M275.7,265.25a16.23,16.23,0,0,1-2.74,3.48,2.58,2.58,0,0,0,2.07.74Z" style="fill: rgb(255, 86, 82); transform-origin: 274.33px 267.366px;" id="elx6hcvshk2il" class="animable"></path><path d="M275.19,261.19a.32.32,0,0,1-.2-.18.34.34,0,0,1,.16-.47,3.51,3.51,0,0,1,3.25,0,.37.37,0,0,1,.12.49.35.35,0,0,1-.48.12,2.84,2.84,0,0,0-2.57.06A.34.34,0,0,1,275.19,261.19Z" style="fill: rgb(38, 50, 56); transform-origin: 276.758px 260.686px;" id="eldue16zq5nr8" class="animable"></path><path d="M296.13,265.87c-1.61,7.28-2.14,10.39-6.38,13.59-6.38,4.8-14.79,1.24-15.34-6.37-.5-6.85,2.22-17.6,9.75-19.4S297.75,258.59,296.13,265.87Z" style="fill: rgb(255, 139, 123); transform-origin: 285.373px 267.518px;" id="elwf22eodnlgs" class="animable"></path><path d="M278.84,267.52c1.37,6.79,8,12.38,13,12.17S304.21,270,304,262.9s-5.18-13.37-13.29-13S272.23,250.73,278.84,267.52Z" style="fill: rgb(38, 50, 56); transform-origin: 290.371px 264.79px;" id="elgrux9nn0jf" class="animable"></path><path d="M288,252.61c-6.16-6.37-14.7-1.82-15.89,4.9,3.59-.7,6.57,4.34,11.23,4.06C288.68,261.25,291.42,256.17,288,252.61Z" style="fill: rgb(38, 50, 56); transform-origin: 280.811px 255.568px;" id="el3u5nuu96y4l" class="animable"></path><path d="M295.12,253.94c.84-6.06,7-4.9,9.51-1.75s3.64,12.8-2.52,10.71S294.7,257,295.12,253.94Z" style="fill: rgb(99, 162, 255); transform-origin: 300.844px 256.401px;" id="elu66w9gjf4n" class="animable"></path><path d="M300.8,256.1c-1.1-6.91,3.89-21.94,16.15-16.16,10.14,4.78-3.8,30.24,10.14,34.86C321.8,282.87,303.65,274,300.8,256.1Z" style="fill: rgb(38, 50, 56); transform-origin: 313.871px 258.222px;" id="el3lw91dsx38o" class="animable"></path><path d="M328.47,278l-.09,0c-7.43-2.95-7.64-14.6-7.81-24-.12-6.09-.21-11.35-2.2-12.62a2.6,2.6,0,0,0-2.54.07.23.23,0,0,1-.31-.12.25.25,0,0,1,.12-.32,3.09,3.09,0,0,1,3,0c2.2,1.41,2.3,6.79,2.41,13,.17,9.23.38,20.71,7.51,23.54a.24.24,0,0,1,.14.31A.25.25,0,0,1,328.47,278Z" style="fill: rgb(38, 50, 56); transform-origin: 322.108px 259.311px;" id="elrfsspdcr11" class="animable"></path><path d="M282.08,268.5c-1,1.64-1.45,2.35-2.72,2.79a2.19,2.19,0,0,1-2.9-2.79c.52-1.7,2.14-4.1,4-3.93A2.46,2.46,0,0,1,282.08,268.5Z" style="fill: rgb(255, 139, 123); transform-origin: 279.452px 268.012px;" id="elhl5s1fg41ic" class="animable"></path><polygon points="277.61 272.02 276.61 274.15 275.61 272.02 276.61 269.9 277.61 272.02" style="fill: rgb(255, 255, 255); transform-origin: 276.61px 272.025px;" id="elks7jbbq6q1" class="animable"></polygon><path d="M279.65,339.08s-27.81-1.43-46.13,6.86c-5.7,2.58-6.58,6.89-7.59,13.06-4.21,25.91-10.76,52-10.76,52l6.24,1.85s23.27-34.19,20.08-52.74c43.19,9.16,56.85-5.19,56.85-5.19Z" style="fill: rgb(255, 139, 123); transform-origin: 256.755px 375.918px;" id="elo58484moooe" class="animable"></path><path d="M215.47,409.85c-.35-.11-.64.1-.95.27-2.26,1.22-2.25,1.29-8.33,1.91-2,.21-2.26,2.07,2.68,3.62l12.1,3.8c1.19.37,3.36-2.46,1.71-7.15a.89.89,0,0,0-.77-.58A17.91,17.91,0,0,1,215.47,409.85Z" style="fill: rgb(38, 50, 56); transform-origin: 214.061px 414.651px;" id="eld4kyv6ljykr" class="animable"></path><path d="M296,341.36s-22.12-3.69-40.42,4.52a14.06,14.06,0,0,0-8.19,14.81c3.72,26,13,56.53,13,56.53l6.51-.1s-.48-36.3-3.67-54.85c3.68,1.2,9.95,1.23,13.2,1.08,12-.57,21.8-3.81,20.31-15.72Z" style="fill: rgb(255, 139, 123); transform-origin: 272.071px 378.877px;" id="elb7tct9veld" class="animable"></path><path d="M260.06,416c-.36,0-.57.28-.82.54-1.78,1.85-1.76,1.9-7.38,4.33-1.88.81-1.53,2.64,3.65,2.64h12.68c1.24,0,2.47-3.36-.51-7.33a.88.88,0,0,0-.91-.32A18.17,18.17,0,0,1,260.06,416Z" style="fill: rgb(38, 50, 56); transform-origin: 260.173px 419.672px;" id="elhmhwr0fih2p" class="animable"></path><path d="M267.29,338.56s-17.7-.11-31.06,5.38c0,18.83,7.81,26.37,7.81,26.37s72.72,12.78,56.25-30.71C291.76,337,267.48,337.79,267.29,338.56Z" style="fill: rgb(38, 50, 56); transform-origin: 269.474px 354.938px;" id="elgri77rgylu" class="animable"></path><path d="M248.7,341.63c-1,2.61-6.2,2.66-6.2,2.66l-3.17.57a2.24,2.24,0,0,1-2.5-1.45l-.91-2.59a2.24,2.24,0,0,1,1.4-2.86l3-1a4.14,4.14,0,0,1,1.68-.17l2.3.26a5.16,5.16,0,0,1,4.29,3.43l.08.25A1.33,1.33,0,0,1,248.7,341.63Z" style="fill: rgb(255, 139, 123); transform-origin: 242.28px 340.831px;" id="elnww3wygy26" class="animable"></path><path d="M275.08,299.11c-.38,2.47-.87,4.8-1.37,7.18s-1.07,4.73-1.71,7.08a100.51,100.51,0,0,1-4.78,14.06l-.13.29a3,3,0,0,1-.44.73,35.77,35.77,0,0,1-4.36,4.35c-1.47,1.29-3,2.43-4.54,3.54s-3.12,2.13-4.72,3.11-3.21,1.9-4.93,2.76a2.5,2.5,0,0,1-2.87-4l0,0,3.84-3.77c1.28-1.26,2.55-2.51,3.78-3.78s2.44-2.53,3.57-3.79a38,38,0,0,0,3-3.76l-.57,1c.71-2.06,1.32-4.23,1.92-6.42s1.11-4.43,1.63-6.68,1-4.51,1.47-6.78.92-4.57,1.36-6.77v-.06a5,5,0,0,1,9.84,1.74Z" style="fill: rgb(255, 139, 123); transform-origin: 259.818px 317.957px;" id="el4mu4v9yt2fm" class="animable"></path><path d="M305,296.56c-2.18,5.45-8,9.45-16.23,10.81-3.61-.9-8.56-13-8.56-13S303.94,281.59,305,296.56Z" style="fill: rgb(99, 162, 255); transform-origin: 292.605px 298.329px;" id="elchqd5fewop" class="animable"></path><g id="elfbiadd1hjai"><path d="M305,296.56c-2.18,5.45-8,9.45-16.23,10.81-3.61-.9-8.56-13-8.56-13S303.94,281.59,305,296.56Z" style="opacity: 0.4; transform-origin: 292.605px 298.329px;" class="animable"></path></g><path d="M268.54,289.72c-3.85,2.37-8.07,7.53-8.67,16.59,1.49,3.41,16.46,6.27,16.46,6.27S281.9,283.3,268.54,289.72Z" style="fill: rgb(99, 162, 255); transform-origin: 268.676px 300.69px;" id="elwvb3nck1qcf" class="animable"></path><g id="elcqovgfjtxwo"><path d="M268.54,289.72c-3.85,2.37-8.07,7.53-8.67,16.59,1.49,3.41,16.46,6.27,16.46,6.27S281.9,283.3,268.54,289.72Z" style="opacity: 0.4; transform-origin: 268.676px 300.69px;" class="animable"></path></g><g id="eljo7dg3vpcm"><rect x="225.35" y="367.98" width="75.87" height="8.04" rx="4.02" style="fill: rgb(99, 162, 255); transform-origin: 263.285px 372px; transform: rotate(-180deg);" class="animable"></rect></g><path d="M268.8,356.69H313a6.42,6.42,0,0,0,6.12-5.35l6.75-46.91a4.52,4.52,0,0,0-4.57-5.34H277.09a6.39,6.39,0,0,0-6.11,5.34l-6.76,46.91A4.54,4.54,0,0,0,268.8,356.69Z" style="fill: rgb(99, 162, 255); transform-origin: 295.046px 327.89px;" id="elc1y80s4j78s" class="animable"></path><g id="el5seataabm95"><path d="M271,304.43l-6.76,46.91a4.88,4.88,0,0,0,.57,3.13,2.42,2.42,0,0,0,4.46-.91l7.21-50.07a2.42,2.42,0,0,0-4.32-1.8A6,6,0,0,0,271,304.43Z" style="fill: rgb(255, 255, 255); opacity: 0.4; transform-origin: 270.343px 328.184px;" class="animable"></path></g><polygon points="307.54 367.98 309.8 367.98 318.41 311.8 316.15 311.8 307.54 367.98" style="fill: rgb(38, 50, 56); transform-origin: 312.975px 339.89px;" id="ely0yk2ho9xfm" class="animable"></polygon><polygon points="273.1 367.98 275.35 367.98 283.96 311.8 281.71 311.8 273.1 367.98" style="fill: rgb(38, 50, 56); transform-origin: 278.53px 339.89px;" id="el5i9tf5df07u" class="animable"></polygon><g id="ellk2j9l64ula"><rect x="275.52" y="367.98" width="39.08" height="8.04" rx="4.02" style="fill: rgb(99, 162, 255); transform-origin: 295.06px 372px; transform: rotate(-180deg);" class="animable"></rect></g><g id="el4c728pku5ta"><rect x="225.35" y="367.98" width="50.17" height="8.04" rx="4.02" style="fill: rgb(255, 255, 255); opacity: 0.4; transform-origin: 250.435px 372px;" class="animable"></rect></g><polygon points="262.65 424.4 264.9 424.4 273.51 376.01 271.26 376.01 262.65 424.4" style="fill: rgb(38, 50, 56); transform-origin: 268.08px 400.205px;" id="elze0pyuycar" class="animable"></polygon><polygon points="223.52 424.4 225.77 424.4 234.38 376.01 232.13 376.01 223.52 424.4" style="fill: rgb(38, 50, 56); transform-origin: 228.95px 400.205px;" id="el00zstz8n0xioe" class="animable"></polygon><polygon points="277.8 424.4 275.54 424.4 266.93 376.01 269.19 376.01 277.8 424.4" style="fill: rgb(38, 50, 56); transform-origin: 272.365px 400.205px;" id="elvvrhjdj017o" class="animable"></polygon><polygon points="316.93 424.4 314.67 424.4 306.06 376.01 308.32 376.01 316.93 424.4" style="fill: rgb(38, 50, 56); transform-origin: 311.495px 400.205px;" id="el22evk17ffm1" class="animable"></polygon></g><g id="freepik--speech-bubbles--inject-138" class="animable animator-active" style="transform-origin: 260.17px 155.08px;"><path d="M124.36,118.2a42.7,42.7,0,0,0,2.28,84.59,60.21,60.21,0,0,1-2.06,9.36s6.58-3.76,10.24-9.27c1.12-.09,2.25-.22,3.38-.41a42.7,42.7,0,1,0-13.84-84.27Z" style="fill: rgb(99, 162, 255); transform-origin: 131.372px 164.875px;" id="el1hu49w1tqjth" class="animable"></path><g id="el6tyqdhoou9i"><path d="M124.36,118.2a42.7,42.7,0,0,0,2.28,84.59,60.21,60.21,0,0,1-2.06,9.36s6.58-3.76,10.24-9.27c1.12-.09,2.25-.22,3.38-.41a42.7,42.7,0,1,0-13.84-84.27Z" style="fill: rgb(255, 255, 255); opacity: 0.5; transform-origin: 131.372px 164.875px;" class="animable"></path></g><path d="M136.13,199.39a40.3,40.3,0,1,1,33.23-46.3A40.36,40.36,0,0,1,136.13,199.39Zm-13-79a39.79,39.79,0,1,0,45.72,32.81A39.84,39.84,0,0,0,123.14,120.36Z" style="fill: rgb(255, 255, 255); transform-origin: 129.589px 159.624px;" id="elyy0bthzq42h" class="animable"></path><path d="M126.38,178.85a23.45,23.45,0,1,1,19.34-26.94A23.47,23.47,0,0,1,126.38,178.85Zm-7.52-45.78A22.94,22.94,0,1,0,145.22,152,23,23,0,0,0,118.86,133.07Z" style="fill: rgb(255, 255, 255); transform-origin: 122.578px 155.71px;" id="ele87hn7oyx6v" class="animable"></path><path d="M312.53,108.44a45.24,45.24,0,0,0-4.85-8.67l.88-.63a46.06,46.06,0,0,1,5,8.88Z" style="fill: rgb(99, 162, 255); transform-origin: 310.62px 103.79px;" id="el6k371djordb" class="animable"></path><path d="M301.68,92.92a45.4,45.4,0,0,0-19.89-10.87l.27-1a46.64,46.64,0,0,1,20.36,11.13Z" style="fill: rgb(99, 162, 255); transform-origin: 292.105px 86.985px;" id="elh1hjshyxdew" class="animable"></path><path d="M313.4,126.09a42.71,42.71,0,1,0-45.79,42.58c3.37,5.57,9.52,9.57,9.52,9.57a59,59,0,0,1-1.53-9.74A42.7,42.7,0,0,0,313.4,126.09Z" style="fill: rgb(99, 162, 255); transform-origin: 270.69px 130.801px;" id="elactqzsuavft" class="animable"></path><path d="M276.14,122.84a5.45,5.45,0,1,1-5.44-5.44A5.44,5.44,0,0,1,276.14,122.84Z" style="fill: rgb(255, 255, 255); transform-origin: 270.69px 122.85px;" id="elmhezhezfh7" class="animable"></path><path d="M295,129.34a5.45,5.45,0,1,1-5.45-5.45A5.45,5.45,0,0,1,295,129.34Z" style="fill: rgb(255, 255, 255); transform-origin: 289.55px 129.34px;" id="elbzwdtln8g3" class="animable"></path><path d="M257.31,126.09a5.44,5.44,0,1,1-5.44-5.45A5.44,5.44,0,0,1,257.31,126.09Z" style="fill: rgb(255, 255, 255); transform-origin: 251.87px 126.08px;" id="eludu13pjpp0o" class="animable"></path><path d="M359,186.35a36.45,36.45,0,1,1,44.22,32.71,35.75,35.75,0,0,1-7.9,10.05,59.64,59.64,0,0,0,.3-9.19A36.44,36.44,0,0,1,359,186.35Z" style="fill: rgb(99, 162, 255); transform-origin: 395.336px 188.066px;" id="elquon2jeksz9" class="animable"></path><g id="elbmj90wdn3iu"><path d="M359,186.35a36.45,36.45,0,1,1,44.22,32.71,35.75,35.75,0,0,1-7.9,10.05,59.64,59.64,0,0,0,.3-9.19A36.44,36.44,0,0,1,359,186.35Z" style="opacity: 0.4; transform-origin: 395.336px 188.066px;" class="animable"></path></g><path d="M383.3,186.64l24.35-1.92a2.22,2.22,0,0,0,2-2.37h0a2.22,2.22,0,0,0-2.38-2L383,182.24a2.21,2.21,0,0,0-2,2.38h0A2.2,2.2,0,0,0,383.3,186.64Z" style="fill: rgb(255, 255, 255); transform-origin: 395.324px 183.493px;" id="elzcpikm7tddk" class="animable"></path><path d="M384,195.24l24.35-1.93a2.21,2.21,0,0,0,2-2.37h0a2.23,2.23,0,0,0-2.38-2l-24.35,1.92a2.23,2.23,0,0,0-2,2.38h0A2.23,2.23,0,0,0,384,195.24Z" style="fill: rgb(255, 255, 255); transform-origin: 395.985px 192.09px;" id="elkxvxfbn040i" class="animable"></path><path d="M382.62,178.05,407,176.13a2.23,2.23,0,0,0,2-2.38h0a2.2,2.2,0,0,0-2.37-2l-24.35,1.92a2.21,2.21,0,0,0-2,2.37h0A2.21,2.21,0,0,0,382.62,178.05Z" style="fill: rgb(255, 255, 255); transform-origin: 394.64px 174.899px;" id="eljo71d8ugu1" class="animable"></path></g><defs>     <filter id="active" height="200%">         <feMorphology in="SourceAlpha" result="DILATED" operator="dilate" radius="2"></feMorphology>                <feFlood flood-color="#32DFEC" flood-opacity="1" result="PINK"></feFlood>        <feComposite in="PINK" in2="DILATED" operator="in" result="OUTLINE"></feComposite>        <feMerge>            <feMergeNode in="OUTLINE"></feMergeNode>            <feMergeNode in="SourceGraphic"></feMergeNode>        </feMerge>    </filter>    <filter id="hover" height="200%">        <feMorphology in="SourceAlpha" result="DILATED" operator="dilate" radius="2"></feMorphology>                <feFlood flood-color="#ff0000" flood-opacity="0.5" result="PINK"></feFlood>        <feComposite in="PINK" in2="DILATED" operator="in" result="OUTLINE"></feComposite>        <feMerge>            <feMergeNode in="OUTLINE"></feMergeNode>            <feMergeNode in="SourceGraphic"></feMergeNode>        </feMerge>            <feColorMatrix type="matrix" values="0   0   0   0   0                0   1   0   0   0                0   0   0   0   0                0   0   0   1   0 "></feColorMatrix>    </filter></defs></svg>